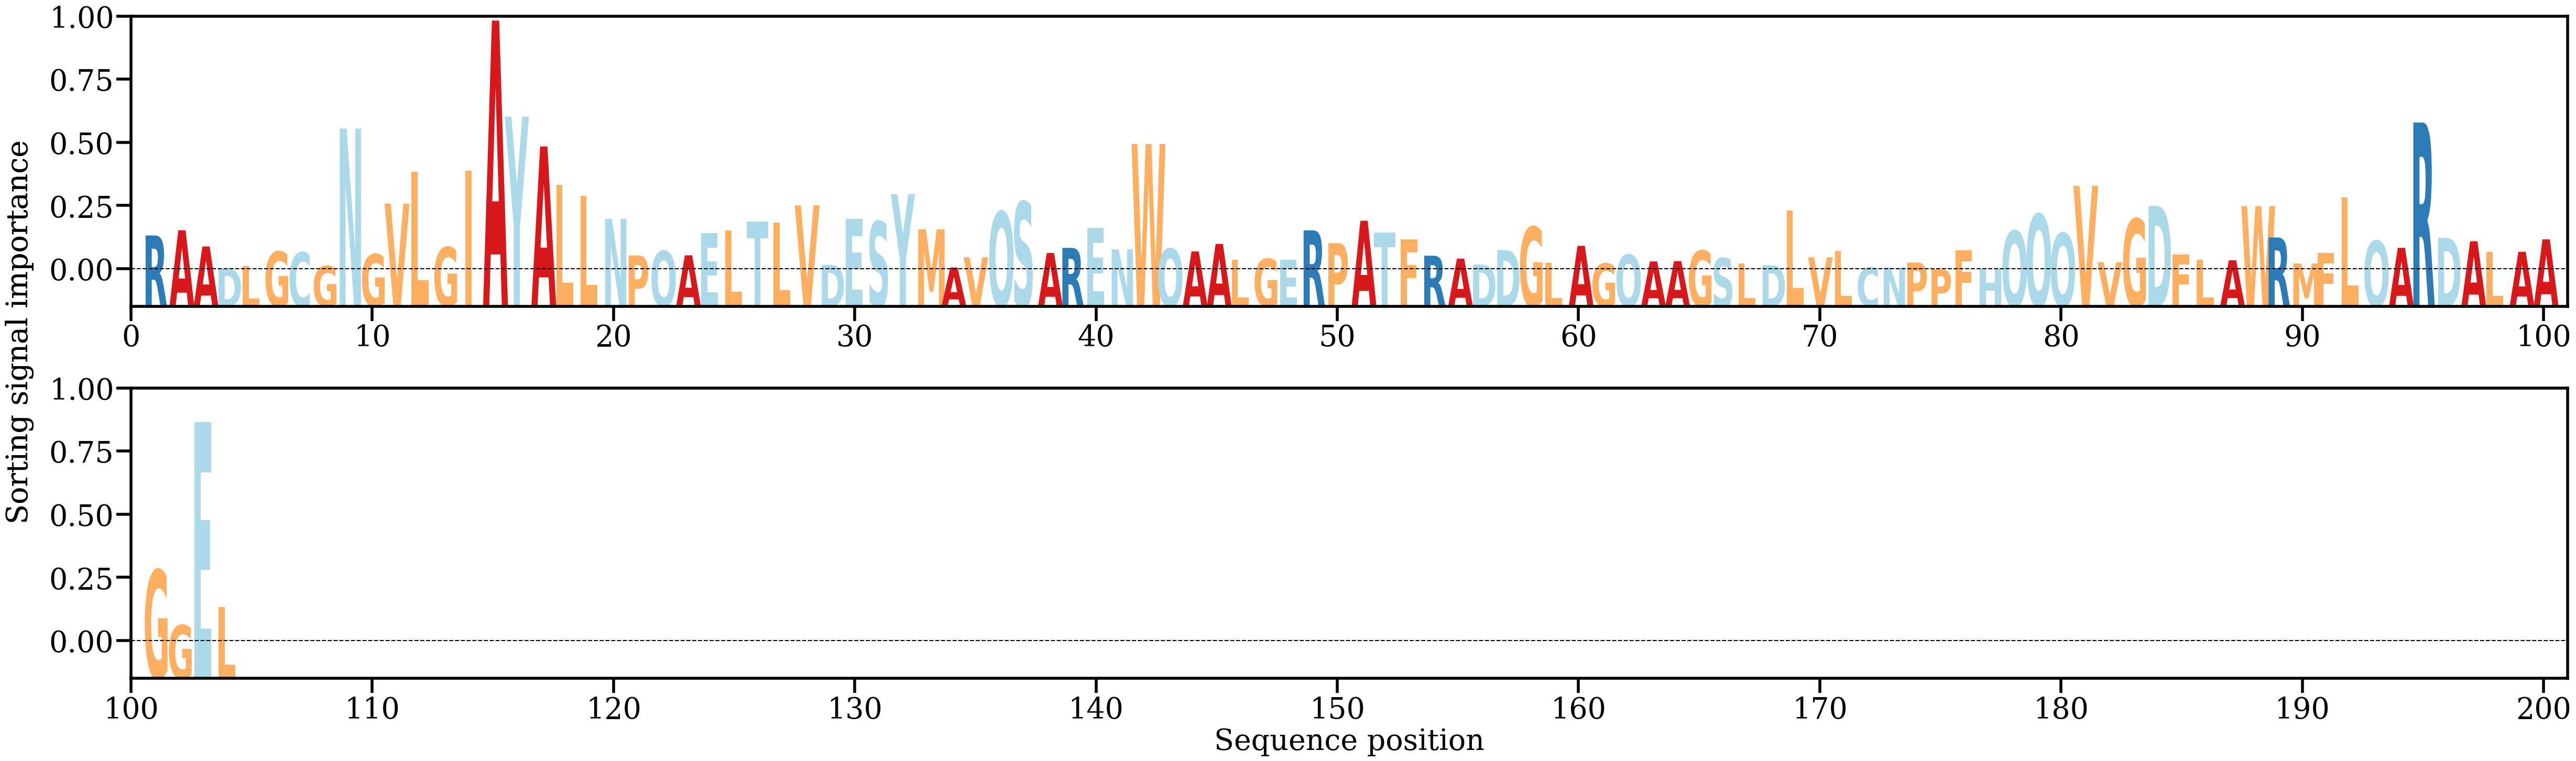

Data behind this chart, as committed beside it:
AA, Alpha
R, [0.00853641]
A, [0.00980118]
A, [0.0058488]
D, [0.00045835]
L, [0.00104384]
G, [0.00459903]
C, [0.00440537]
G, [0.0010608]
N, [0.0346372]
G, [0.0039698]
V, [0.01630665]
L, [0.02406387]
G, [0.00568813]
I, [0.02433219]
A, [0.06100273]
Y, [0.03755422]
A, [0.03027744]
L, [0.02087559]
L, [0.0182589]
N, [0.0125492]
P, [0.00365436]
Q, [0.00474118]
A, [0.00368997]
E, [0.00906976]
L, [0.00970784]
T, [0.01191337]
L, [0.01170405]
V, [0.0158738]
D, [0.00138475]
E, [0.01257974]
S, [0.01197537]
Y, [0.01864137]
M, [0.01004491]
A, [0.00072043]
V, [0.00320225]
Q, [0.01432454]
S, [0.01677279]
A, [0.00425356]
R, [0.00550329]
E, [0.01037768]
N, [0.00515222]
W, [0.03087473]
Q, [0.00532678]
A, [0.004638]
A, [0.00647041]
L, [0.00263272]
G, [0.00282669]
E, [0.00261906]
R, [0.00979494]
P, [0.0066671]
A, [0.01213359]
T, [0.00921551]
F, [0.00763453]
R, [0.00359789]
A, [0.00288946]
D, [0.00143225]
D, [0.00499333]
G, [0.01061047]
L, [0.00187757]
A, [0.0060105]
... 44 more rows
